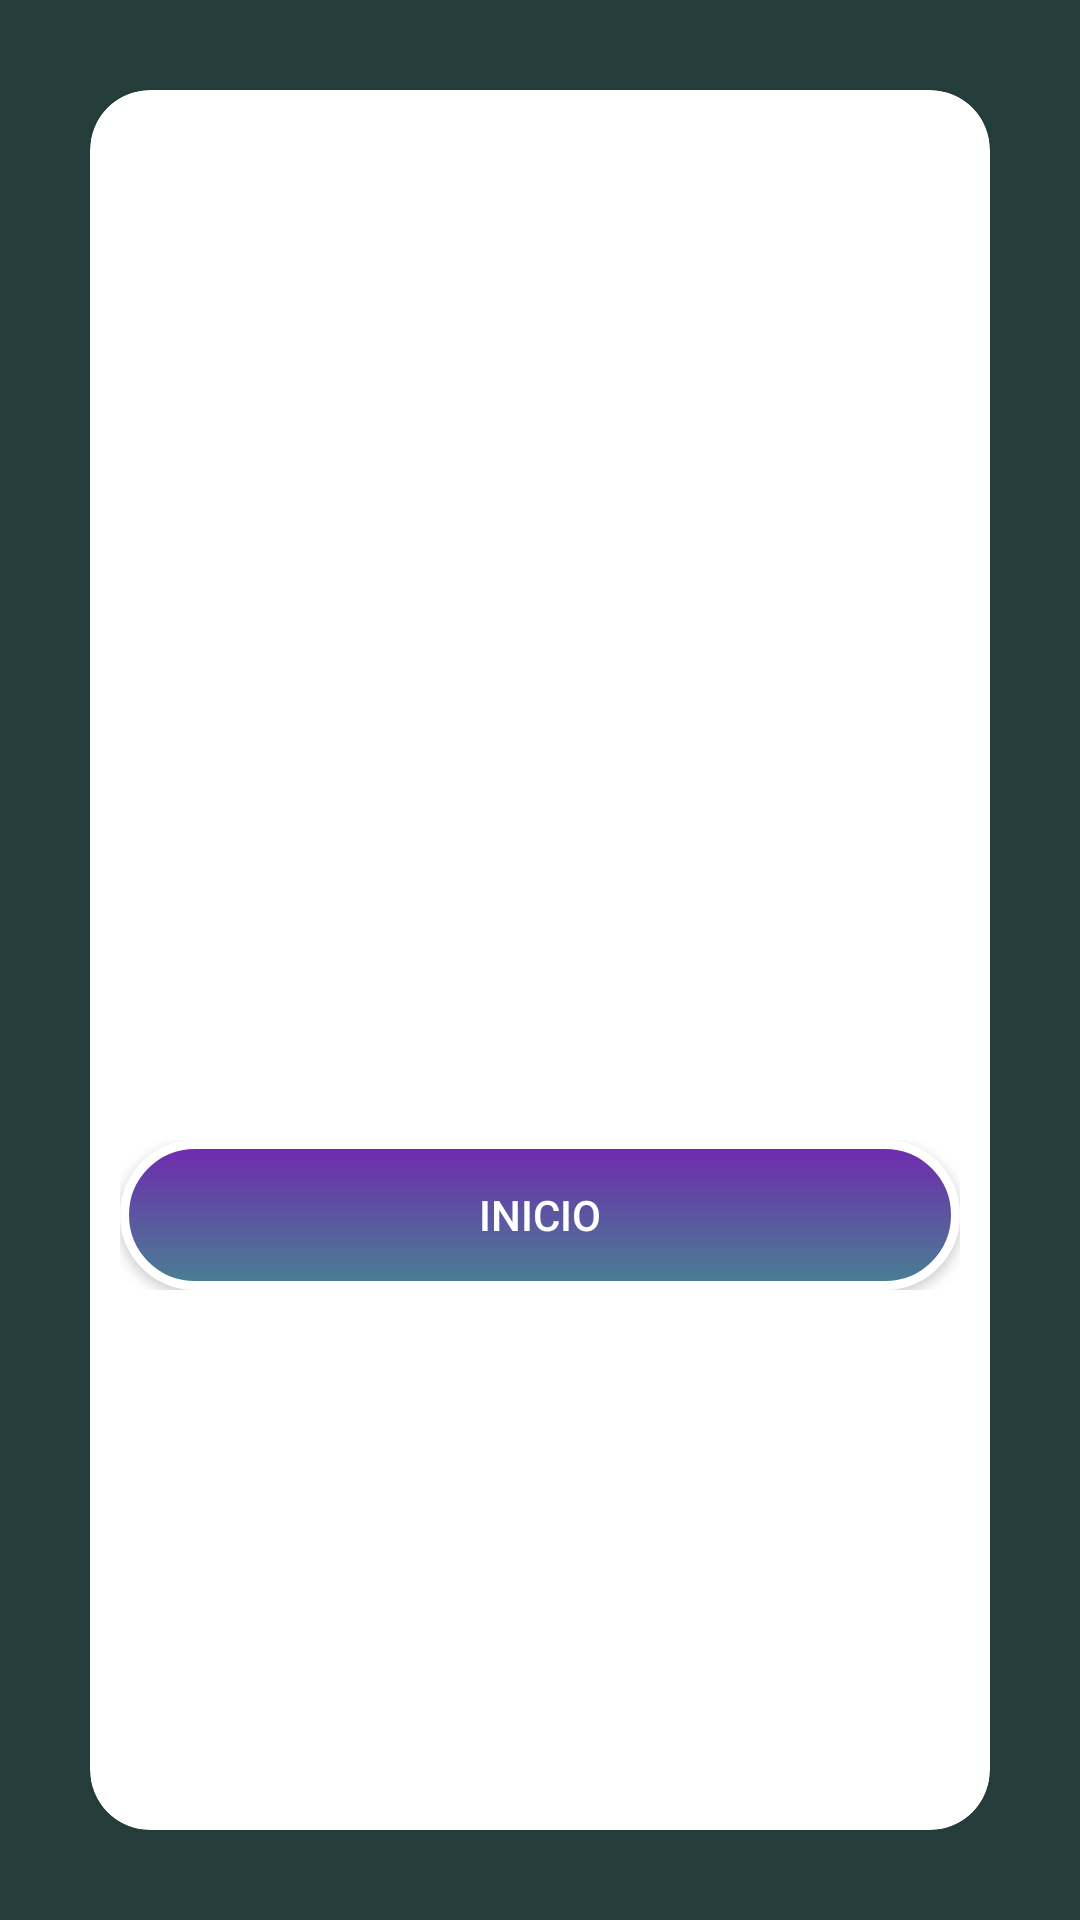

Reconstruct the res/layout file that produces this screen, plus the resources it refers to.
<!-- AndroidManifest.xml: application theme Theme.AppCompat -->
<!-- res/layout/fragment_nueva_clave.xml -->
<?xml version="1.0" encoding="utf-8"?>
<FrameLayout
    xmlns:android="http://schemas.android.com/apk/res/android"
    xmlns:apps="http://schemas.android.com/apk/res-auto"
    xmlns:tools="http://schemas.android.com/tools"
    android:layout_width="match_parent"
    android:background="#253E3C"
    android:layout_height="match_parent"
    tools:context=".Nueva_clave">

    <androidx.cardview.widget.CardView
        android:id="@+id/cv_conte"
        android:layout_height="match_parent"
        android:layout_width="match_parent"
        apps:cardBackgroundColor="#FFFFFF"
        android:layout_margin="30dp"
        apps:cardCornerRadius="20dp"
        apps:cardElevation="5dp"
        apps:contentPadding="10dp">
        <RelativeLayout
            android:layout_width="match_parent"
            android:layout_height="match_parent"
            >

            <TextView
                android:id="@+id/txtTitulo"
                android:layout_width="match_parent"
                android:layout_height="wrap_content"
                android:gravity="center"
                android:layout_above="@id/txtMensaje"
                android:textStyle="bold"
                android:typeface="sans"
                android:text="usuario"
                android:textSize="25dp"
                android:layout_marginBottom="40dp" />
            <TextView
                android:id="@+id/txtMensaje"
                android:layout_width="wrap_content"
                android:layout_height="100dp"
                android:textStyle="bold"
                android:typeface="sans"
                android:textSize="20dp"
                android:layout_centerInParent="true"
                android:padding="10dp">
                //android:ems="15"

            </TextView>

            <LinearLayout
                android:layout_width="match_parent"
                android:layout_height="wrap_content"
                android:layout_marginTop="10dp"
                android:orientation="vertical"
                android:layout_below="@id/txtMensaje">
                <Button
                    android:id="@+id/btnRecuperar"
                    android:layout_width="match_parent"
                    android:layout_height="50dp"
                    android:background="@drawable/borde_btn"
                    android:text="Inicio" />
            </LinearLayout>
        </RelativeLayout>
    </androidx.cardview.widget.CardView>
</FrameLayout>
<!-- resources referenced by this layout -->
<resources>
  <!-- drawable borde_btn (drawable) -->
  <?xml version="1.0" encoding="utf-8"?>
  <selector xmlns:android="http://schemas.android.com/apk/res/android">
      <item >
          <shape android:shape="rectangle"  >
              <corners android:radius="50dip" />
              <stroke android:width="3dp" android:color="#ffffff" />
  
              <gradient android:angle="-90"
                  android:startColor="#7029AF" android:endColor="#488093" />
          </shape>
      </item>
  </selector>
</resources>
